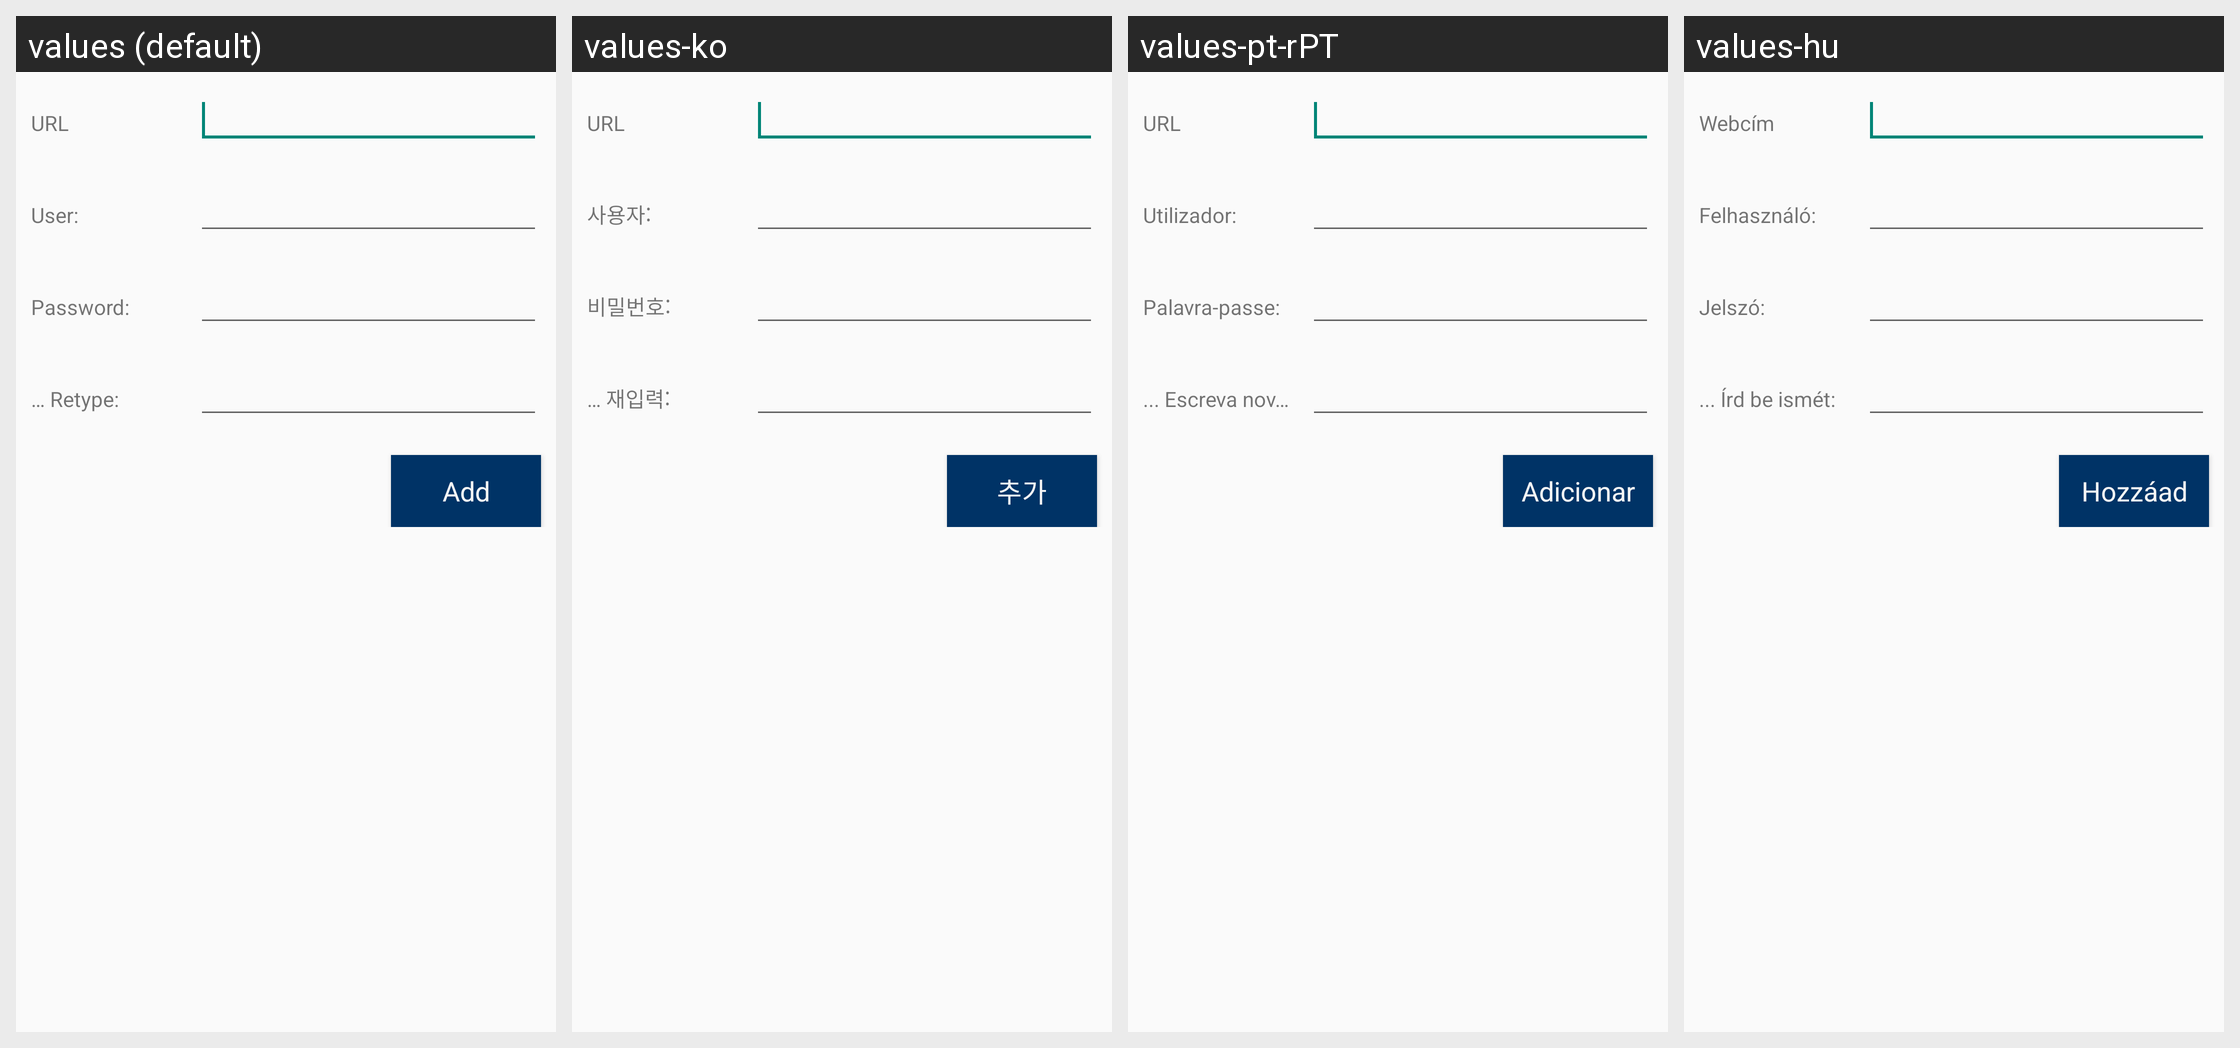

The same Android screen rendered under several of its app's locales, left to right. List the strings drawn on it with the default value and each locale's translation.
Android screen res/layout/attach_project_acctmgr_layout.xml rendered under 4 locales, left to right: values (default), values-ko, values-pt-rPT, values-hu. Device: Nexus 5 (rendered at 1080×1920; each locale shown at half size, 540×960, under a caption strip naming it); theme Theme.Styled.
Other locales in the repository, not shown: values-bg, values-ca, values-cs, values-da, values-de, values-el, values-en, values-es, values-fi, values-fr, values-he, values-hr, values-it-rIT, values-ja, values-ka, values-lt, values-nl, values-pl, values-pt-rBR, values-ro, values-ru, values-ru-rRU, values-sk, values-sl, values-sv, values-tr, values-uk, values-zh-rCN, values-zh-rTW.
Strings drawn on this screen, with the default value and each locale's value (text and hints the layout hard-codes, and strings that could not be matched under every locale, appear in the picture but are not listed):

attachproject_acctmgr_header_url
  values: URL
  values-ko: URL
  values-pt-rPT: URL
  values-hu: Webcím

attachproject_acctmgr_header_name
  values: User:
  values-ko: 사용자:
  values-pt-rPT: Utilizador:
  values-hu: Felhasználó:

attachproject_acctmgr_header_pwd
  values: Password:
  values-ko: 비밀번호:
  values-pt-rPT: Palavra-passe:
  values-hu: Jelszó:

attachproject_acctmgr_header_pwd_confirm
  values: … Retype:
  values-ko: … 재입력:
  values-pt-rPT: ... Escreva novamente:
  values-hu: ... Írd be ismét:

attachproject_acctmgr_button
  values: Add
  values-ko: 추가
  values-pt-rPT: Adicionar
  values-hu: Hozzáad
